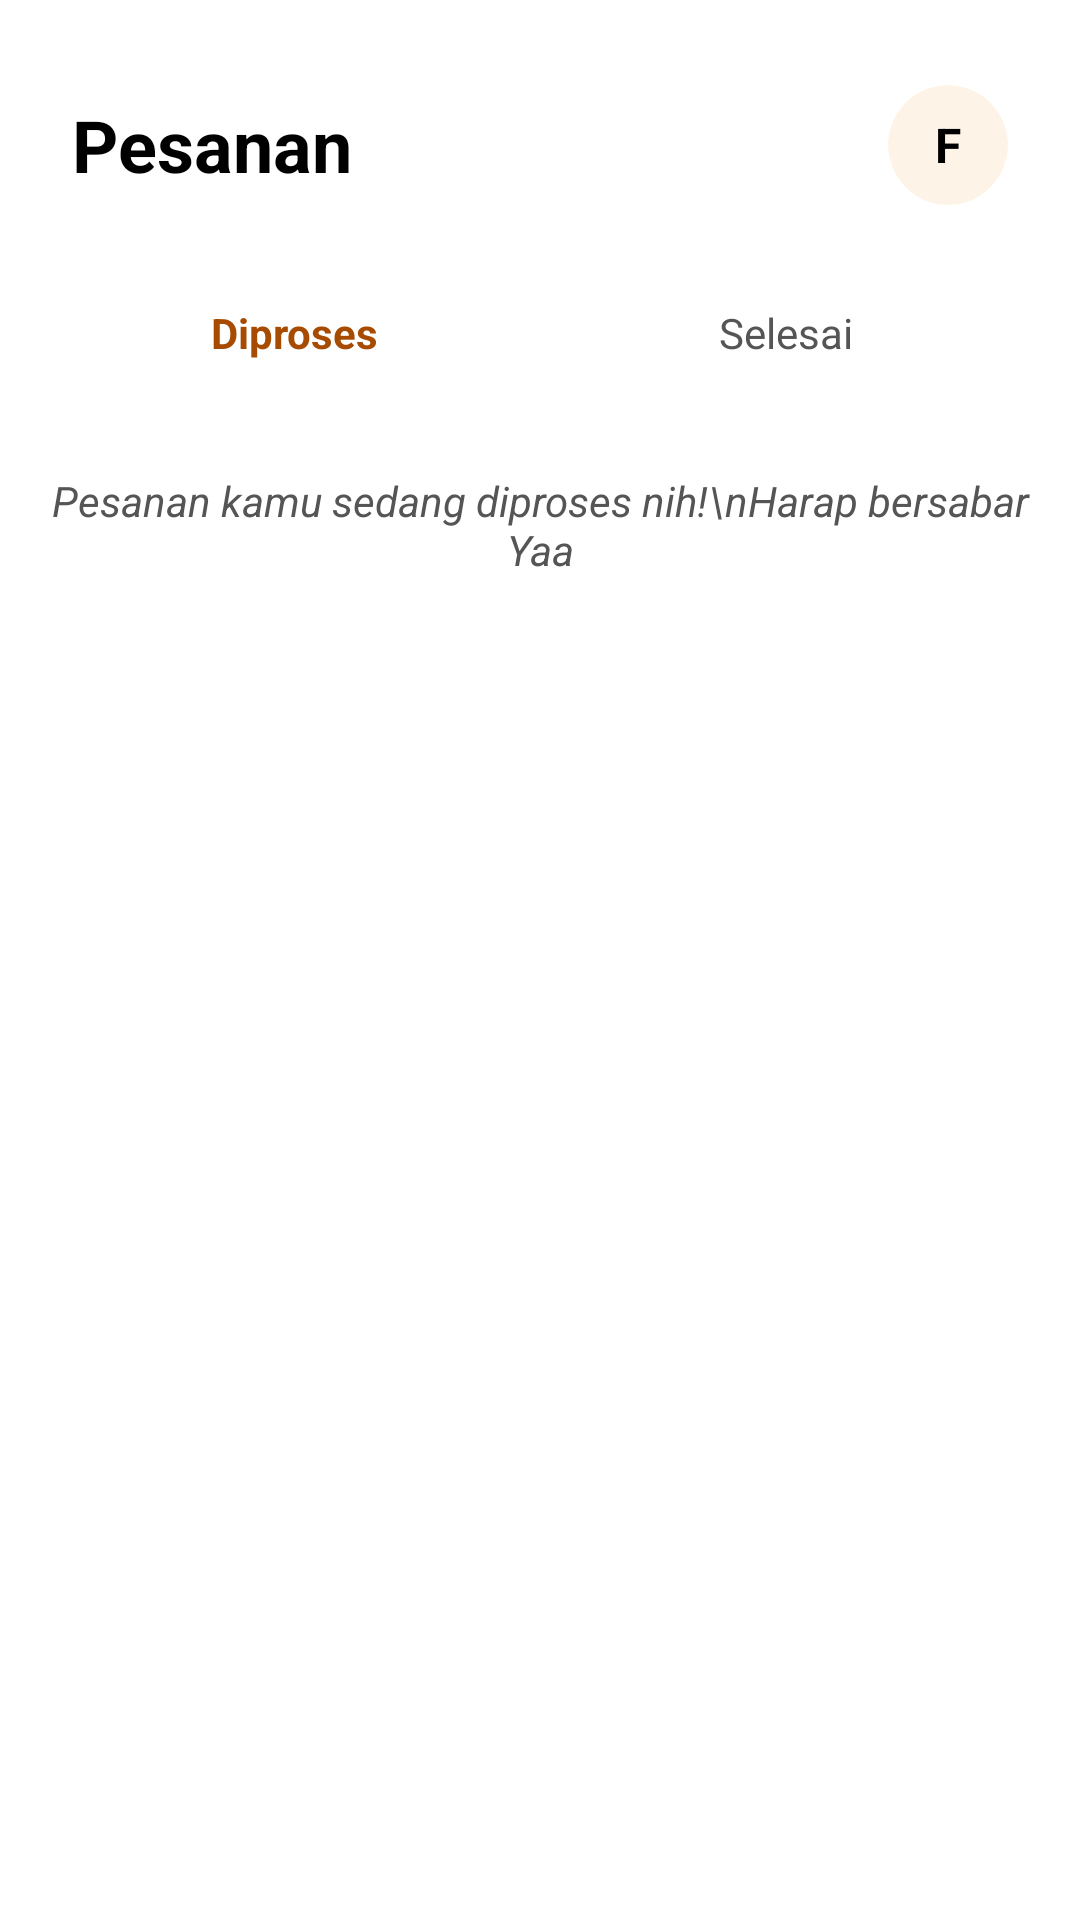

Android layout source for this screen:
<!-- AndroidManifest.xml: application theme Theme.Warmindone -->
<!-- res/layout/activity_riwayatpesanan.xml -->
<?xml version="1.0" encoding="utf-8"?>
<androidx.constraintlayout.widget.ConstraintLayout xmlns:android="http://schemas.android.com/apk/res/android"
    xmlns:app="http://schemas.android.com/apk/res-auto"
    xmlns:tools="http://schemas.android.com/tools"
    android:layout_width="match_parent"
    android:layout_height="match_parent"
    android:background="#FFFFFF"
    tools:ignore="HardcodedText,ContentDescription">

    <TextView
        android:id="@+id/tvTitlePesanan"
        android:layout_width="wrap_content"
        android:layout_height="wrap_content"
        android:layout_marginStart="24dp"
        android:layout_marginTop="32dp"
        android:text="Pesanan"
        android:textColor="#000000"
        android:textSize="24sp"
        android:textStyle="bold"
        app:layout_constraintStart_toStartOf="parent"
        app:layout_constraintTop_toTopOf="parent" />

    <androidx.cardview.widget.CardView
        android:layout_width="40dp"
        android:layout_height="40dp"
        android:layout_marginEnd="24dp"
        app:cardCornerRadius="20dp"
        app:cardElevation="0dp"
        app:cardBackgroundColor="#FDF4E7"
        app:layout_constraintBottom_toBottomOf="@id/tvTitlePesanan"
        app:layout_constraintEnd_toEndOf="parent"
        app:layout_constraintTop_toTopOf="@id/tvTitlePesanan">
        <TextView
            android:layout_width="match_parent"
            android:layout_height="match_parent"
            android:gravity="center"
            android:text="F"
            android:textColor="#000000"
            android:textSize="16sp"
            android:textStyle="bold" />
    </androidx.cardview.widget.CardView>

    <androidx.cardview.widget.CardView
        android:id="@+id/layoutTogglePesanan"
        android:layout_width="match_parent"
        android:layout_height="45dp"
        android:layout_marginStart="16dp"
        android:layout_marginEnd="16dp"
        android:layout_marginTop="24dp"
        app:cardCornerRadius="12dp"
        app:cardElevation="0dp"
        app:cardBackgroundColor="#FFFFFF"
        android:background="@android:drawable/toast_frame"
        app:layout_constraintTop_toBottomOf="@id/tvTitlePesanan">

        <LinearLayout
            android:layout_width="match_parent"
            android:layout_height="match_parent"
            android:orientation="horizontal"
            android:weightSum="2">

            <TextView
                android:id="@+id/tabDiproses"
                android:layout_width="0dp"
                android:layout_height="match_parent"
                android:layout_weight="1"
                android:gravity="center"
                android:text="Diproses"
                android:textColor="#A64B00"
                android:textStyle="bold"
                android:textSize="14sp"
                android:background="?attr/selectableItemBackground" />

            <TextView
                android:id="@+id/tabSelesai"
                android:layout_width="0dp"
                android:layout_height="match_parent"
                android:layout_weight="1"
                android:gravity="center"
                android:text="Selesai"
                android:textColor="#555555"
                android:textSize="14sp"
                android:background="?attr/selectableItemBackground" />
        </LinearLayout>
    </androidx.cardview.widget.CardView>

    <TextView
        android:id="@+id/tvStatusDescription"
        android:layout_width="match_parent"
        android:layout_height="wrap_content"
        android:layout_marginTop="24dp"
        android:layout_marginStart="16dp"
        android:layout_marginEnd="16dp"
        android:text="Pesanan kamu sedang diproses nih!\nHarap bersabar Yaa"
        android:textAlignment="center"
        android:textColor="#555555"
        android:textSize="14sp"
        android:textStyle="italic"
        app:layout_constraintTop_toBottomOf="@id/layoutTogglePesanan" />

    <androidx.recyclerview.widget.RecyclerView
        android:id="@+id/rvPesanan"
        android:layout_width="match_parent"
        android:layout_height="0dp"
        android:layout_marginTop="16dp"
        android:paddingHorizontal="24dp"
        android:clipToPadding="false"
        app:layout_constraintBottom_toBottomOf="parent"
        app:layout_constraintTop_toBottomOf="@id/tvStatusDescription"
        tools:listitem="@layout/item_pesanan_diproses" />

    <LinearLayout
        android:id="@+id/layoutEmptyPesanan"
        android:layout_width="wrap_content"
        android:layout_height="wrap_content"
        android:gravity="center"
        android:orientation="vertical"
        android:visibility="gone"
        app:layout_constraintBottom_toBottomOf="parent"
        app:layout_constraintEnd_toEndOf="parent"
        app:layout_constraintStart_toStartOf="parent"
        app:layout_constraintTop_toBottomOf="@id/layoutTogglePesanan">

        <TextView
            android:layout_width="wrap_content"
            android:layout_height="wrap_content"
            android:text="Sepertinya kamu belum punya pesanan"
            android:textColor="#000000"
            android:textSize="15sp"
            android:textStyle="italic" />

        <androidx.appcompat.widget.AppCompatButton
            android:id="@+id/btnEmptyPesan"
            android:layout_width="120dp"
            android:layout_height="40dp"
            android:layout_marginTop="16dp"
            android:background="@android:drawable/toast_frame"
            android:backgroundTint="#FFFFFF"
            android:text="Pesan"
            android:textAllCaps="false"
            android:textColor="#A64B00"
            android:textStyle="bold" />
    </LinearLayout>

</androidx.constraintlayout.widget.ConstraintLayout>
<!-- resources referenced by this layout -->
<resources>
  <style name="Theme.Warmindone" parent="Base.Theme.Warmindone" />
  <style name="Base.Theme.Warmindone" parent="Theme.Material3.DayNight.NoActionBar">
          
          
      </style>
</resources>
